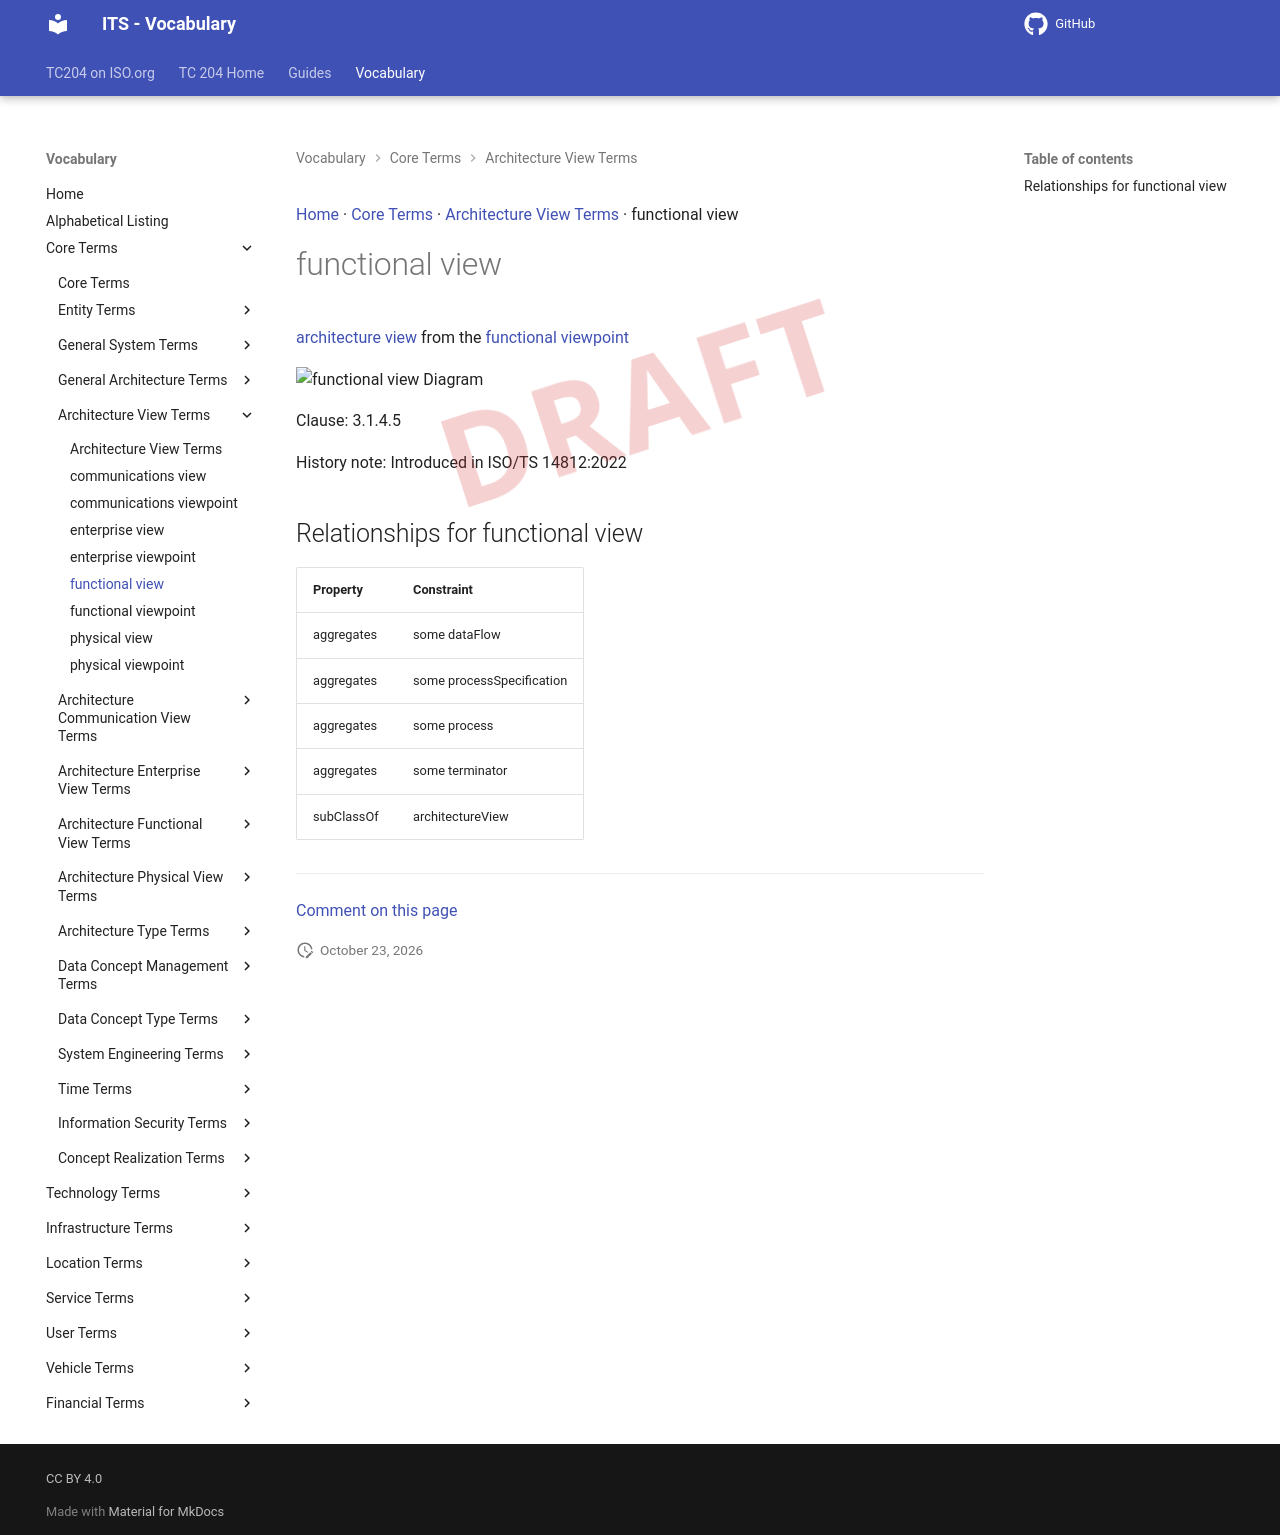

repository: ISO-TC204/iso14812 · page: v1.1.2-alpha.5/terms/functional view/index.html · generator: mkdocs

[Home](../index.md) · [Core Terms](groups/Core Terms.md) · [Architecture View Terms](patterns/Architecture View Terms.md) · functional view

# functional view

<div class="draft4-watermark" aria-hidden="true"></div>

[architecture view](architecture view.md) from the [functional viewpoint](functional viewpoint.md)

<object type="image/svg+xml" data="../../diagrams/functional view.dot.svg">
    <img alt="functional view Diagram" src="../../diagrams/functional view.dot.png" /> <!-- Fallback for non-SVG browsers -->
</object>

Clause: 3.1.4.5

History note: Introduced in ISO/TS 14812:2022

## Relationships for functional view

| Property | Constraint |
| --- | --- |
| aggregates | some dataFlow |
| aggregates | some processSpecification |
| aggregates | some process |
| aggregates | some terminator |
| subClassOf | architectureView |


---

[Comment on this page](https://github.com/ISO-TC204/iso14812/issues/new?template=page-feedback.yml&title=%5BPage+feedback%5D+functional+view&page-title=functional+view&page-path=terms%2Ffunctional+view.md)
